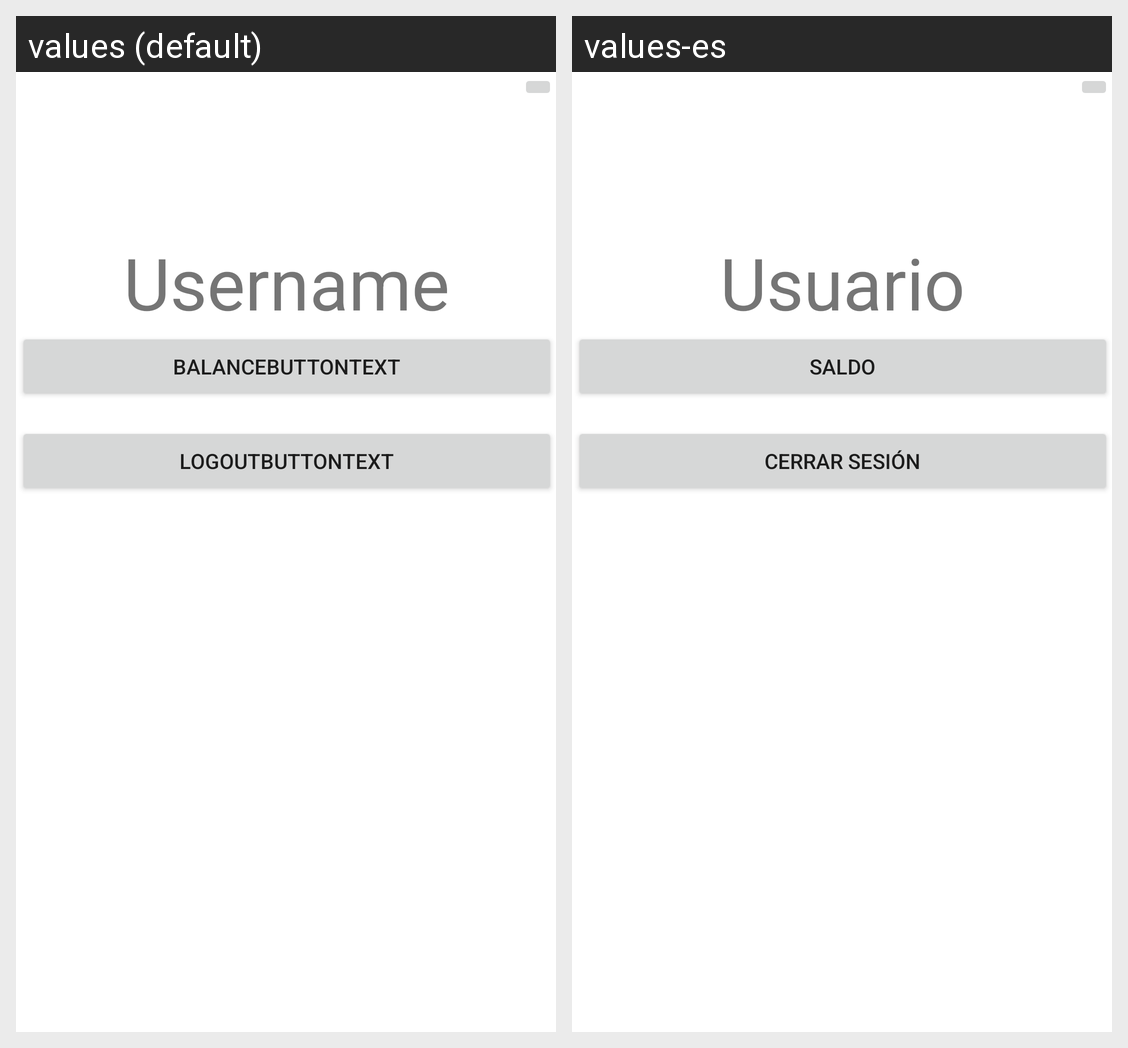

Locale-by-locale string values for the Android screen shown in this grid:
Android screen res/layout/fragment_config.xml rendered under 2 locales, left to right: values (default), values-es. Device: Nexus 5 (rendered at 1080×1920; each locale shown at half size, 540×960, under a caption strip naming it); theme Theme.Deplastic.
Strings drawn on this screen, with the default value and each locale's value (text and hints the layout hard-codes, and strings that could not be matched under every locale, appear in the picture but are not listed):

Username
  values: Username
  values-es: Usuario

BalanceButtonText
  values: BalanceButtonText
  values-es: Saldo

LogoutButtonText
  values: LogoutButtonText
  values-es: Cerrar sesión
